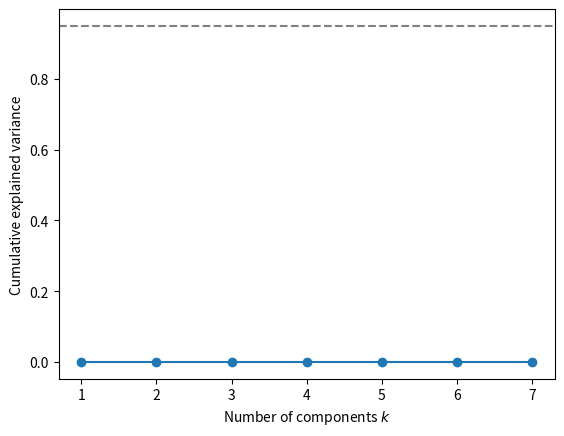
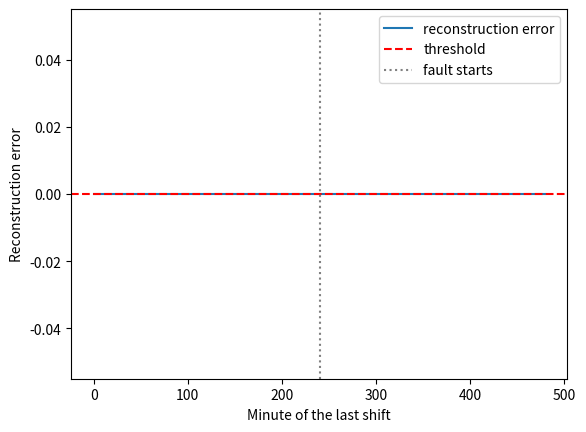

Reproduce these figures in Python, in order.
import numpy as np
import pandas as pd
import matplotlib.pyplot as plt

def make_pump_data(n_minutes, fault_start=None, seed=0):
    """Simulate one reading per minute of the seven sensors of a water pump."""
    rng = np.random.default_rng(seed)
    t = np.arange(n_minutes)
    # Hidden quantity 1: how hard the pump works (goes up and down during the day)
    load = 0.6 + 0.25*np.sin(2*np.pi*t/480) + 0.05*rng.standard_normal(n_minutes)
    # Hidden quantity 2: the outside temperature in °C
    ambient = 20 + 6*np.sin(2*np.pi*t/1440) + 0.3*rng.standard_normal(n_minutes)
    # The seven sensors that the monitoring system actually sees
    df = pd.DataFrame({
        "speed_rpm":        1200 + 800*load + 15*rng.standard_normal(n_minutes),
        "power_kW":           20 + 60*load + 1.5*rng.standard_normal(n_minutes),
        "flow_m3h":           50 + 150*load + 4*rng.standard_normal(n_minutes),
        "pressure_Pa":    200000 + 150000*load + 4000*rng.standard_normal(n_minutes),
        "vibration_mm_s":    1.0 + 3*load + 0.15*rng.standard_normal(n_minutes),
        "bearing_temp_C":     30 + 25*load + 0.8*(ambient - 20) + 0.8*rng.standard_normal(n_minutes),
        "ambient_temp_C": ambient,
    })
    if fault_start is not None:
        # The worn bearing vibrates and heats up a little more than it should
        df.loc[fault_start:, "vibration_mm_s"] += 0.6
        df.loc[fault_start:, "bearing_temp_C"] += 3
    return df

normal = make_pump_data(2 * 24 * 60, seed=0)                  # two days of normal operation
last_shift = make_pump_data(8 * 60, fault_start=240, seed=1)  # the last 8-hour shift, fault from minute 240
sensors = normal.columns
X_normal, X_shift = normal.values, last_shift.values
normal.describe().round(2)

# Your implementation here: per-sensor minimum and maximum on the normal data
lo = np.zeros(len(sensors))
hi = np.zeros(len(sensors))

# Your implementation here: True for every minute of the last shift with at least one sensor out of range
range_alarm = np.zeros(len(X_shift), dtype=bool)

print(f"Healthy half (minutes 0-239):  {range_alarm[:240].sum()} alarm minutes")
print(f"Faulty half (minutes 240-479): {range_alarm[240:].sum()} alarm minutes")
for m in np.where(range_alarm)[0]:
    print(f"Minute {m}: out of range ->", list(sensors[(X_shift[m] < lo) | (X_shift[m] > hi)]))

def pca(X):
    """Return (mean, V, explained_variance_ratio) of the data matrix X."""
    # Your implementation here
    mu = np.zeros(X.shape[1])
    V = np.eye(X.shape[1])
    explained_variance_ratio = np.zeros(X.shape[1])
    return mu, V, explained_variance_ratio

_, V_raw, evr_raw = pca(X_normal)
print("Explained variance ratio:", np.round(evr_raw, 3))
print(pd.Series(np.round(V_raw[:, 0], 3), index=sensors, name="PC1"))

mean, std = X_normal.mean(axis=0), X_normal.std(axis=0)

# Your implementation here: standardize X_normal and run PCA on it
Z_normal = X_normal
_, V, evr = pca(Z_normal)

plt.plot(np.arange(1, len(evr) + 1), np.cumsum(evr), marker="o")
plt.axhline(0.95, linestyle="--", color="gray")
plt.xlabel("Number of components $k$")
plt.ylabel("Cumulative explained variance")
plt.show()

# Your implementation here: smallest k with a cumulative explained variance of at least 95%
k = 1
print("k =", k)
print(pd.DataFrame(np.round(V[:, :2], 2), index=sensors, columns=["PC1", "PC2"]))

Vk = V[:, :k]

def reconstruction_error(Z, Vk):
    """Squared distance between every row of Z and its reconstruction from the k components."""
    # Your implementation here
    return np.zeros(len(Z))

err_normal = reconstruction_error(Z_normal, Vk)
threshold = np.quantile(err_normal, 0.99)

# Your implementation here: standardize X_shift with the normal mean and std
Z_shift = X_shift
err_shift = reconstruction_error(Z_shift, Vk)
pca_alarm = err_shift > threshold

plt.plot(err_shift, label="reconstruction error")
plt.axhline(threshold, linestyle="--", color="red", label="threshold")
plt.axvline(240, linestyle=":", color="gray", label="fault starts")
plt.xlabel("Minute of the last shift")
plt.ylabel("Reconstruction error")
plt.legend()
plt.show()

print(f"Healthy half (minutes 0-239):  {pca_alarm[:240].sum()} alarm minutes")
print(f"Faulty half (minutes 240-479): {pca_alarm[240:].sum()} alarm minutes")
